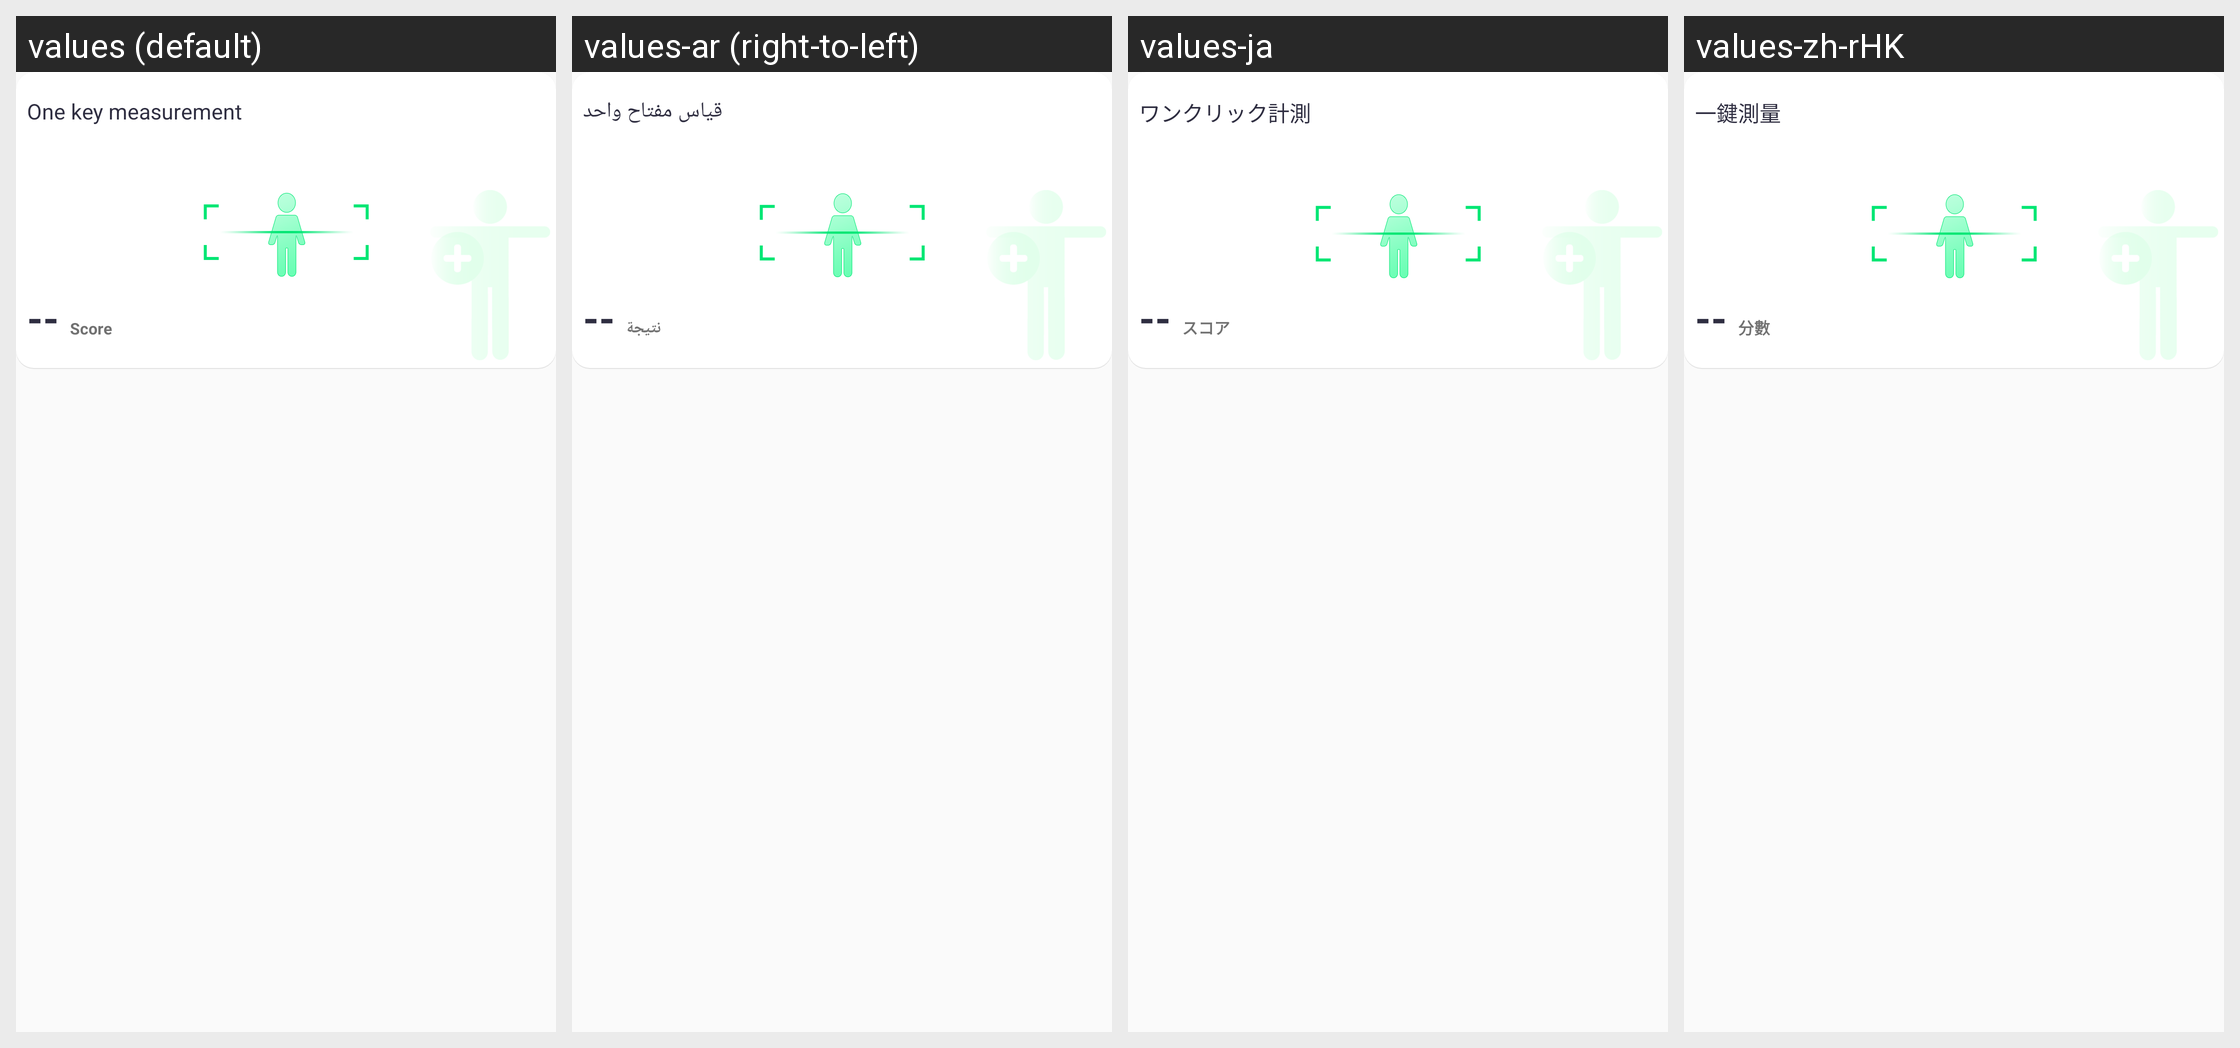

Here is an Android app screen in its default locale and in the app's own translations. Write out the translated-string differences for the strings that appear on this screen.
Android screen res/layout/recycleview_item_onekey.xml rendered under 4 locales, left to right: values (default), values-ar (right-to-left), values-ja, values-zh-rHK. Device: Nexus 5 (rendered at 1080×1920; each locale shown at half size, 540×960, under a caption strip naming it); theme Theme.QCWatch.
Other locales in the repository, not shown: values-ar-rAE, values-as, values-cs, values-de, values-de-rDE, values-el-rGR, values-en-rUS, values-es, values-es-rES, values-fa, values-fr, values-fr-rFR, values-hi-rIN, values-hu, values-in-rID, values-it-rIT, values-ja-rJP, values-kk-rKZ, values-ko-rKR, values-ne, values-nl, values-or, values-pl-rPL, values-pt, values-pt-rPT, values-ro-rRO, values-ru-rRU, values-sk, values-te, values-th-rTH, values-tr-rTR, values-uk, values-ur, values-vi-rVN, values-zh, values-zh-rCN, values-zh-rTW.
Strings drawn on this screen, with the default value and each locale's value (text and hints the layout hard-codes, and strings that could not be matched under every locale, appear in the picture but are not listed):

qc_text_309
  values: One key measurement
  values-ar: قياس مفتاح واحد
  values-ja: ワンクリック計測
  values-zh-rHK: 一鍵測量

qc_text_209
  values: Score
  values-ar: نتيجة
  values-ja: スコア
  values-zh-rHK: 分數
